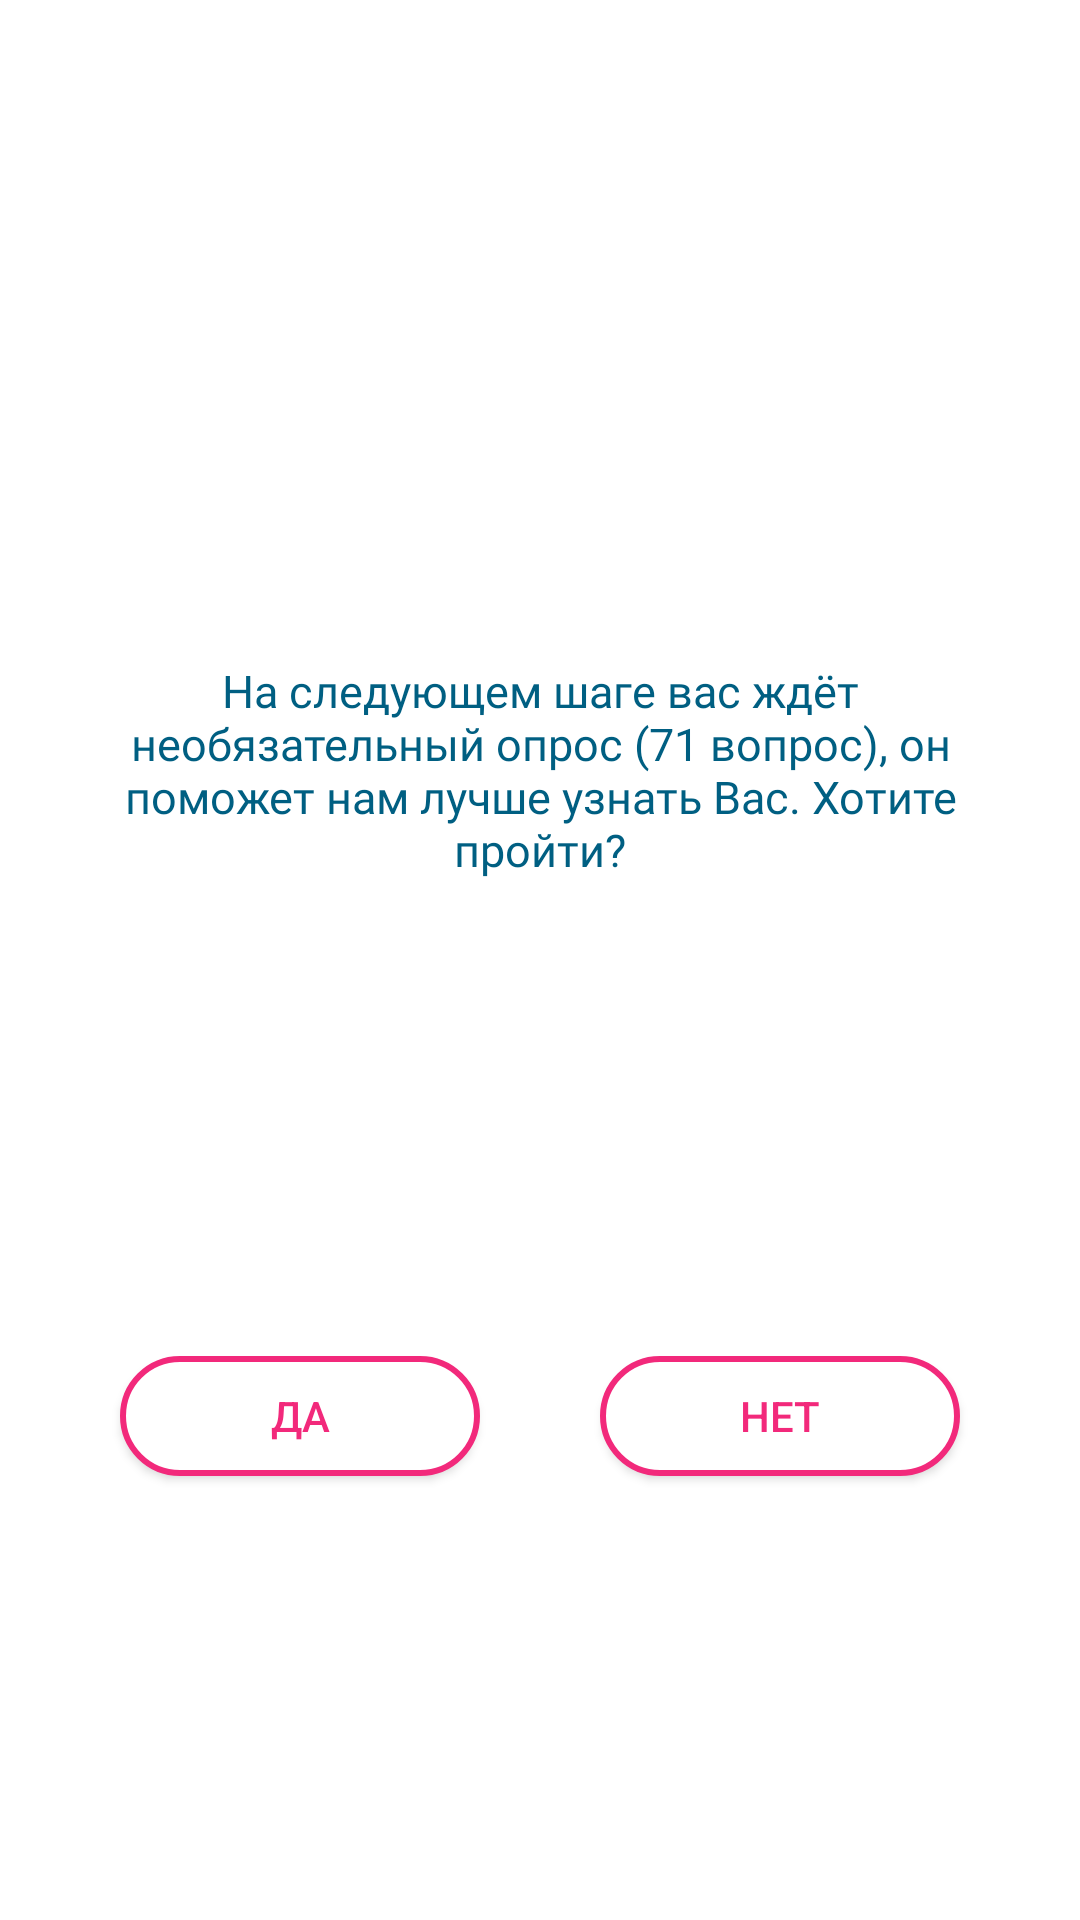

Write the Android layout XML for this screen, with the resource values it uses.
<!-- AndroidManifest.xml: application theme Theme.ProjectApp -->
<!-- res/layout/activity_question1.xml -->
<?xml version="1.0" encoding="utf-8"?>
<RelativeLayout xmlns:android="http://schemas.android.com/apk/res/android"
    xmlns:app="http://schemas.android.com/apk/res-auto"
    xmlns:tools="http://schemas.android.com/tools"
    android:layout_width="match_parent"
    android:layout_height="match_parent"
    android:background="@color/white"
    tools:context=".Question1">

    <TextView
        android:id="@+id/textView9"
        android:layout_width="wrap_content"
        android:layout_height="wrap_content"
        android:layout_centerHorizontal="true"
        android:layout_marginTop="180dp"
        android:fontFamily="@font/roboto_bold"
        android:padding="40dp"
        android:text="На следующем шаге вас ждёт необязательный опрос (71 вопрос), он поможет нам лучше узнать Вас. Хотите пройти?"
        android:textAlignment="center"
        android:textColor="@color/main_color"
        android:textSize="15dp" />

    <FrameLayout
        android:layout_alignParentBottom="true"
        android:layout_width="match_parent"
        android:layout_height="336dp">


        <Button
            android:id="@+id/byes"
            android:layout_width="120dp"
            android:layout_height="40dp"
            android:layout_gravity="center"
            android:layout_marginRight="80dp"
            android:background="@drawable/warning_button_design"
            android:contentDescription="left"
            android:onClick="yes"
            android:text="Да"
            android:textColor="@color/main_color_pink"
            tools:ignore="TouchTargetSizeCheck" />

        <Button
            android:id="@+id/bno"
            android:layout_width="120dp"
            android:layout_height="40dp"
            android:layout_gravity="center"
            android:layout_marginLeft="80dp"
            android:background="@drawable/warning_button_design"
            android:contentDescription="right"
            android:onClick="no"
            android:text="Нет"
            android:textColor="@color/main_color_pink" />
    </FrameLayout>
</RelativeLayout>
<!-- resources referenced by this layout -->
<resources>
  <color name="main_color">#005F82</color>
  <color name="main_color_pink">#F2297B</color>
  <color name="white">#FFFFFFFF</color>
  <!-- drawable warning_button_design (drawable) -->
  <?xml version="1.0" encoding="utf-8"?>
  <selector xmlns:android="http://schemas.android.com/apk/res/android">
      <item android:state_pressed="false" android:color="@color/main_color_pink">
          <shape android:shape="rectangle">
              <solid android:color="@color/white" />
              <corners
                  android:bottomRightRadius="40dp"
                  android:bottomLeftRadius="40dp"
                  android:topLeftRadius="40dp"
                  android:topRightRadius="40dp"/>
              <stroke android:width="2dip" android:color="@color/main_color_pink"/>
          </shape>
      </item>
      <item android:state_pressed="true" android:color="@color/white">
          <shape android:shape="rectangle">
              <solid android:color="@color/main_color_pink"/>
              <corners
                  android:bottomRightRadius="40dp"
                  android:bottomLeftRadius="40dp"
                  android:topLeftRadius="40dp"
                  android:topRightRadius="40dp"/>
              <stroke android:width="4dip" android:color="@color/main_color_pink"/>
          </shape>
      </item>
  </selector>
  <style name="Theme.ProjectApp" parent="Theme.Design.NoActionBar">
          
          <item name="colorPrimary">@color/purple_500</item>
          <item name="colorPrimaryVariant">@color/purple_700</item>
          <item name="colorOnPrimary">@color/white</item>
          
          <item name="colorSecondary">@color/teal_200</item>
          <item name="colorSecondaryVariant">@color/teal_700</item>
          <item name="colorOnSecondary">@color/black</item>
          
          <item name="android:statusBarColor">?attr/colorPrimaryVariant</item>
          
      </style>
  <color name="purple_500">#FFFFFF</color>
  <color name="purple_700">#FFFFFF</color>
  <color name="teal_200">#FFFFFFF1</color>
  <color name="teal_700">#FFFFFFF2</color>
  <color name="black">#FF000000</color>
</resources>
